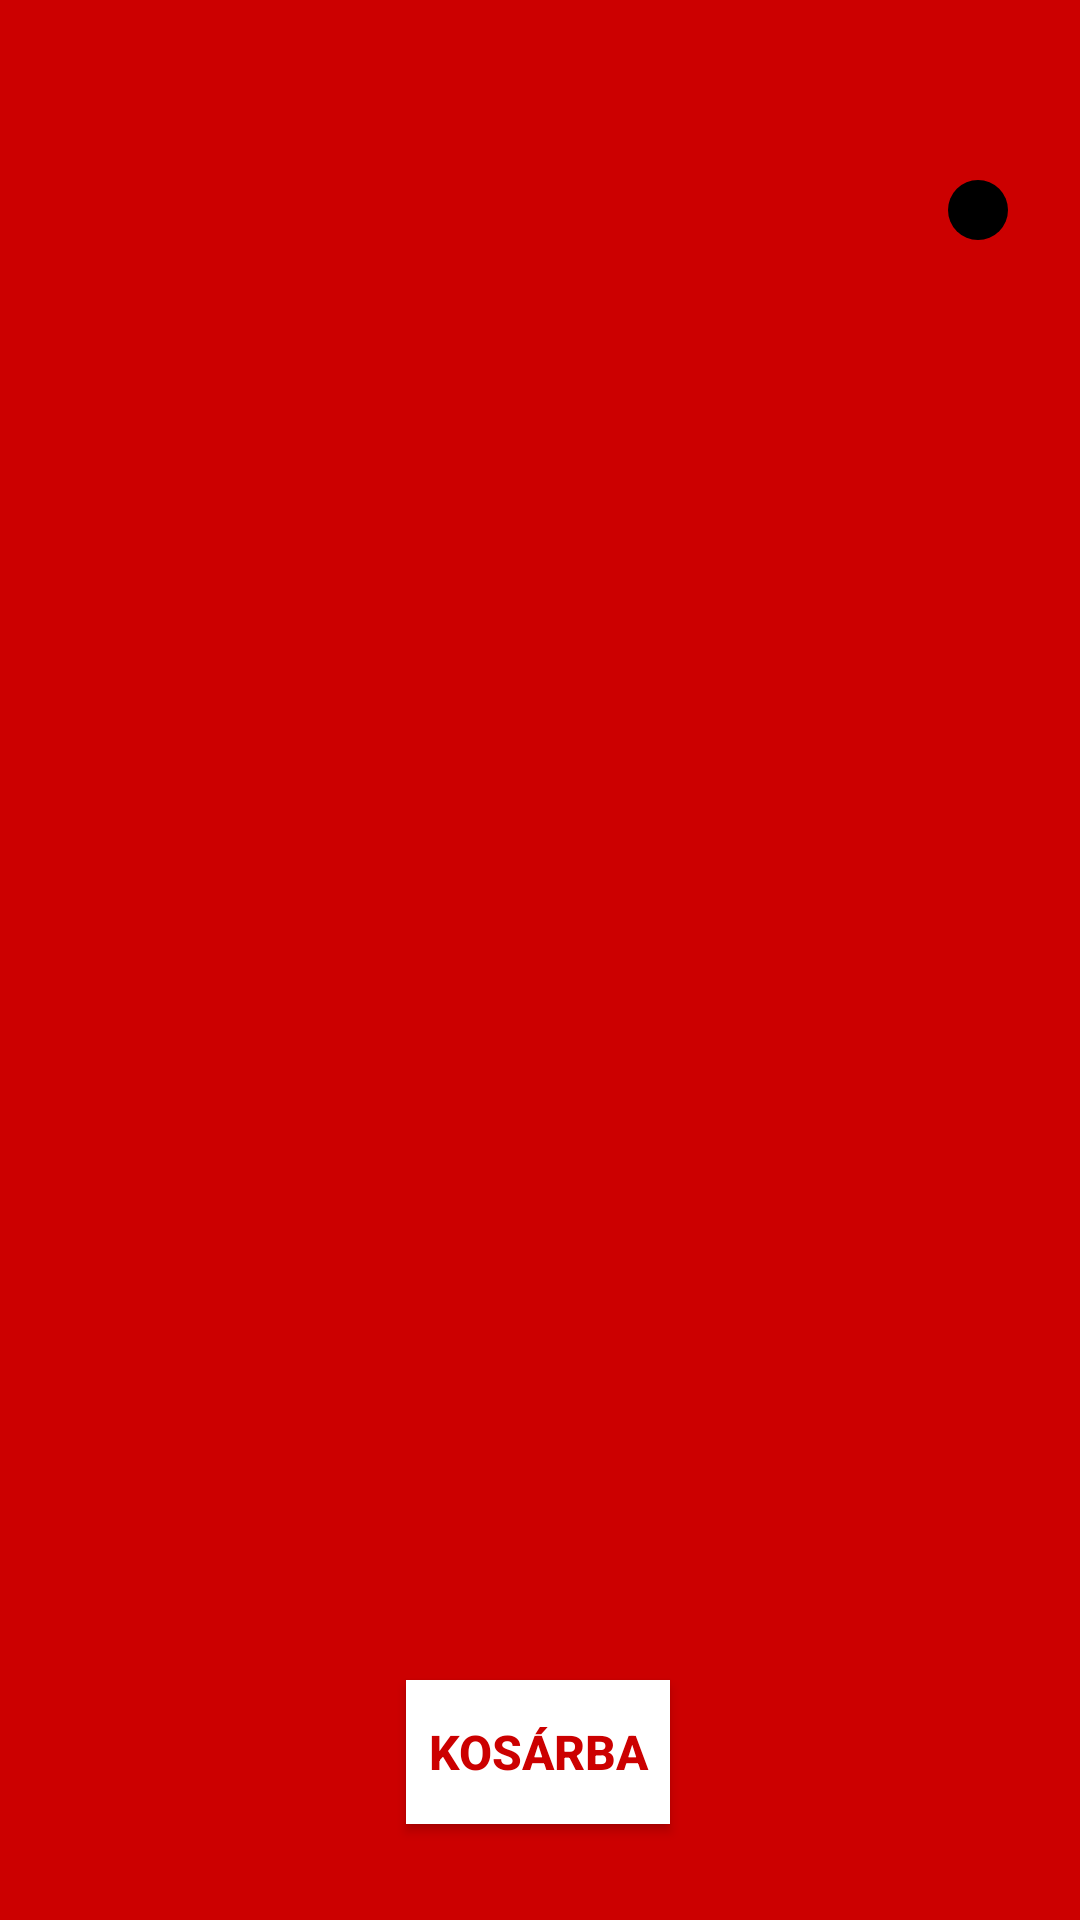

The Android layout XML behind this screen, and the referenced resources:
<!-- AndroidManifest.xml: application theme Theme.Design.NoActionBar -->
<!-- res/layout/activity_select_extra.xml -->
<?xml version="1.0" encoding="utf-8"?>
<androidx.constraintlayout.widget.ConstraintLayout xmlns:android="http://schemas.android.com/apk/res/android"
    xmlns:app="http://schemas.android.com/apk/res-auto"
    xmlns:tools="http://schemas.android.com/tools"
    android:layout_width="match_parent"
    android:layout_height="match_parent"
    android:background="@android:color/holo_red_dark"
    tools:context=".SelectExtraActivity">

    <include
        android:id="@+id/headerBar"
        layout="@layout/default_header" />

    <Button
        android:id="@+id/confirmButton"
        android:layout_width="wrap_content"
        android:layout_height="wrap_content"
        android:layout_gravity="center"
        android:layout_marginBottom="32dp"
        android:background="@color/white"
        android:text="@string/to_cart"
        android:textColor="@android:color/holo_red_dark"
        android:textSize="16sp"
        android:textStyle="bold"
        app:layout_constraintBottom_toBottomOf="parent"
        app:layout_constraintEnd_toEndOf="parent"
        app:layout_constraintHorizontal_bias="0.498"
        app:layout_constraintStart_toStartOf="parent" />

    <ImageView
        android:id="@+id/selectExtraImage"
        android:layout_width="0dp"
        android:layout_height="200dp"
        android:scaleType="centerCrop"
        app:layout_constraintEnd_toEndOf="parent"
        app:layout_constraintStart_toStartOf="parent"
        app:layout_constraintTop_toBottomOf="@+id/headerBar"/>

    <androidx.recyclerview.widget.RecyclerView
        android:id="@+id/extrasRecyclerView"
        android:layout_width="0dp"
        android:layout_height="0dp"
        android:layout_marginBottom="16dp"
        app:layout_constraintBottom_toTopOf="@+id/confirmButton"
        app:layout_constraintEnd_toEndOf="parent"
        app:layout_constraintStart_toStartOf="parent"
        app:layout_constraintTop_toBottomOf="@+id/selectExtraImage" />

</androidx.constraintlayout.widget.ConstraintLayout>
<!-- res/layout/default_header.xml (included above) -->
<?xml version="1.0" encoding="utf-8"?>
<androidx.constraintlayout.widget.ConstraintLayout xmlns:android="http://schemas.android.com/apk/res/android"
    xmlns:app="http://schemas.android.com/apk/res-auto"
    xmlns:tools="http://schemas.android.com/tools"
    android:layout_width="match_parent"
    android:layout_height="wrap_content"
    android:background="@android:color/holo_red_dark"
    tools:context=".MainActivity">

    <ImageView
        android:id="@+id/imageView"
        android:layout_width="200dp"
        android:layout_height="100dp"
        android:layout_marginStart="24dp"
        app:layout_constraintStart_toStartOf="parent"
        app:layout_constraintTop_toTopOf="parent"
        app:srcCompat="@drawable/logo" />

    <ImageView
        android:id="@+id/shoppingCartImage"
        android:layout_width="50dp"
        android:layout_height="50dp"
        android:layout_marginTop="30dp"
        android:layout_marginEnd="24dp"
        android:onClick="navigateToCart"
        app:layout_constraintEnd_toEndOf="parent"
        app:layout_constraintTop_toTopOf="parent"
        app:srcCompat="@drawable/cart_outline" />


    <TextView
        android:id="@+id/item_count_text"
        android:layout_width="20dp"
        android:layout_height="20dp"
        android:background="@drawable/cart_item_count"
        android:fontFamily="sans-serif"
        android:gravity="center"
        android:textColor="@color/white"
        android:textSize="13sp"
        app:layout_constraintBottom_toBottomOf="@+id/shoppingCartImage"
        app:layout_constraintEnd_toEndOf="@+id/shoppingCartImage" />
</androidx.constraintlayout.widget.ConstraintLayout>
<!-- resources referenced by this layout -->
<resources>
  <color name="white">#FFFFFFFF</color>
  <!-- drawable cart_item_count (drawable) -->
  <?xml version="1.0" encoding="utf-8"?>
  <shape xmlns:android="http://schemas.android.com/apk/res/android"
      android:shape="oval">
      <solid android:color="@color/black"/>
      <size android:width="30dp" android:height="30dp"/>
  </shape>
  <string name="to_cart">Kosárba</string>
  <color name="black">#FF000000</color>
</resources>
